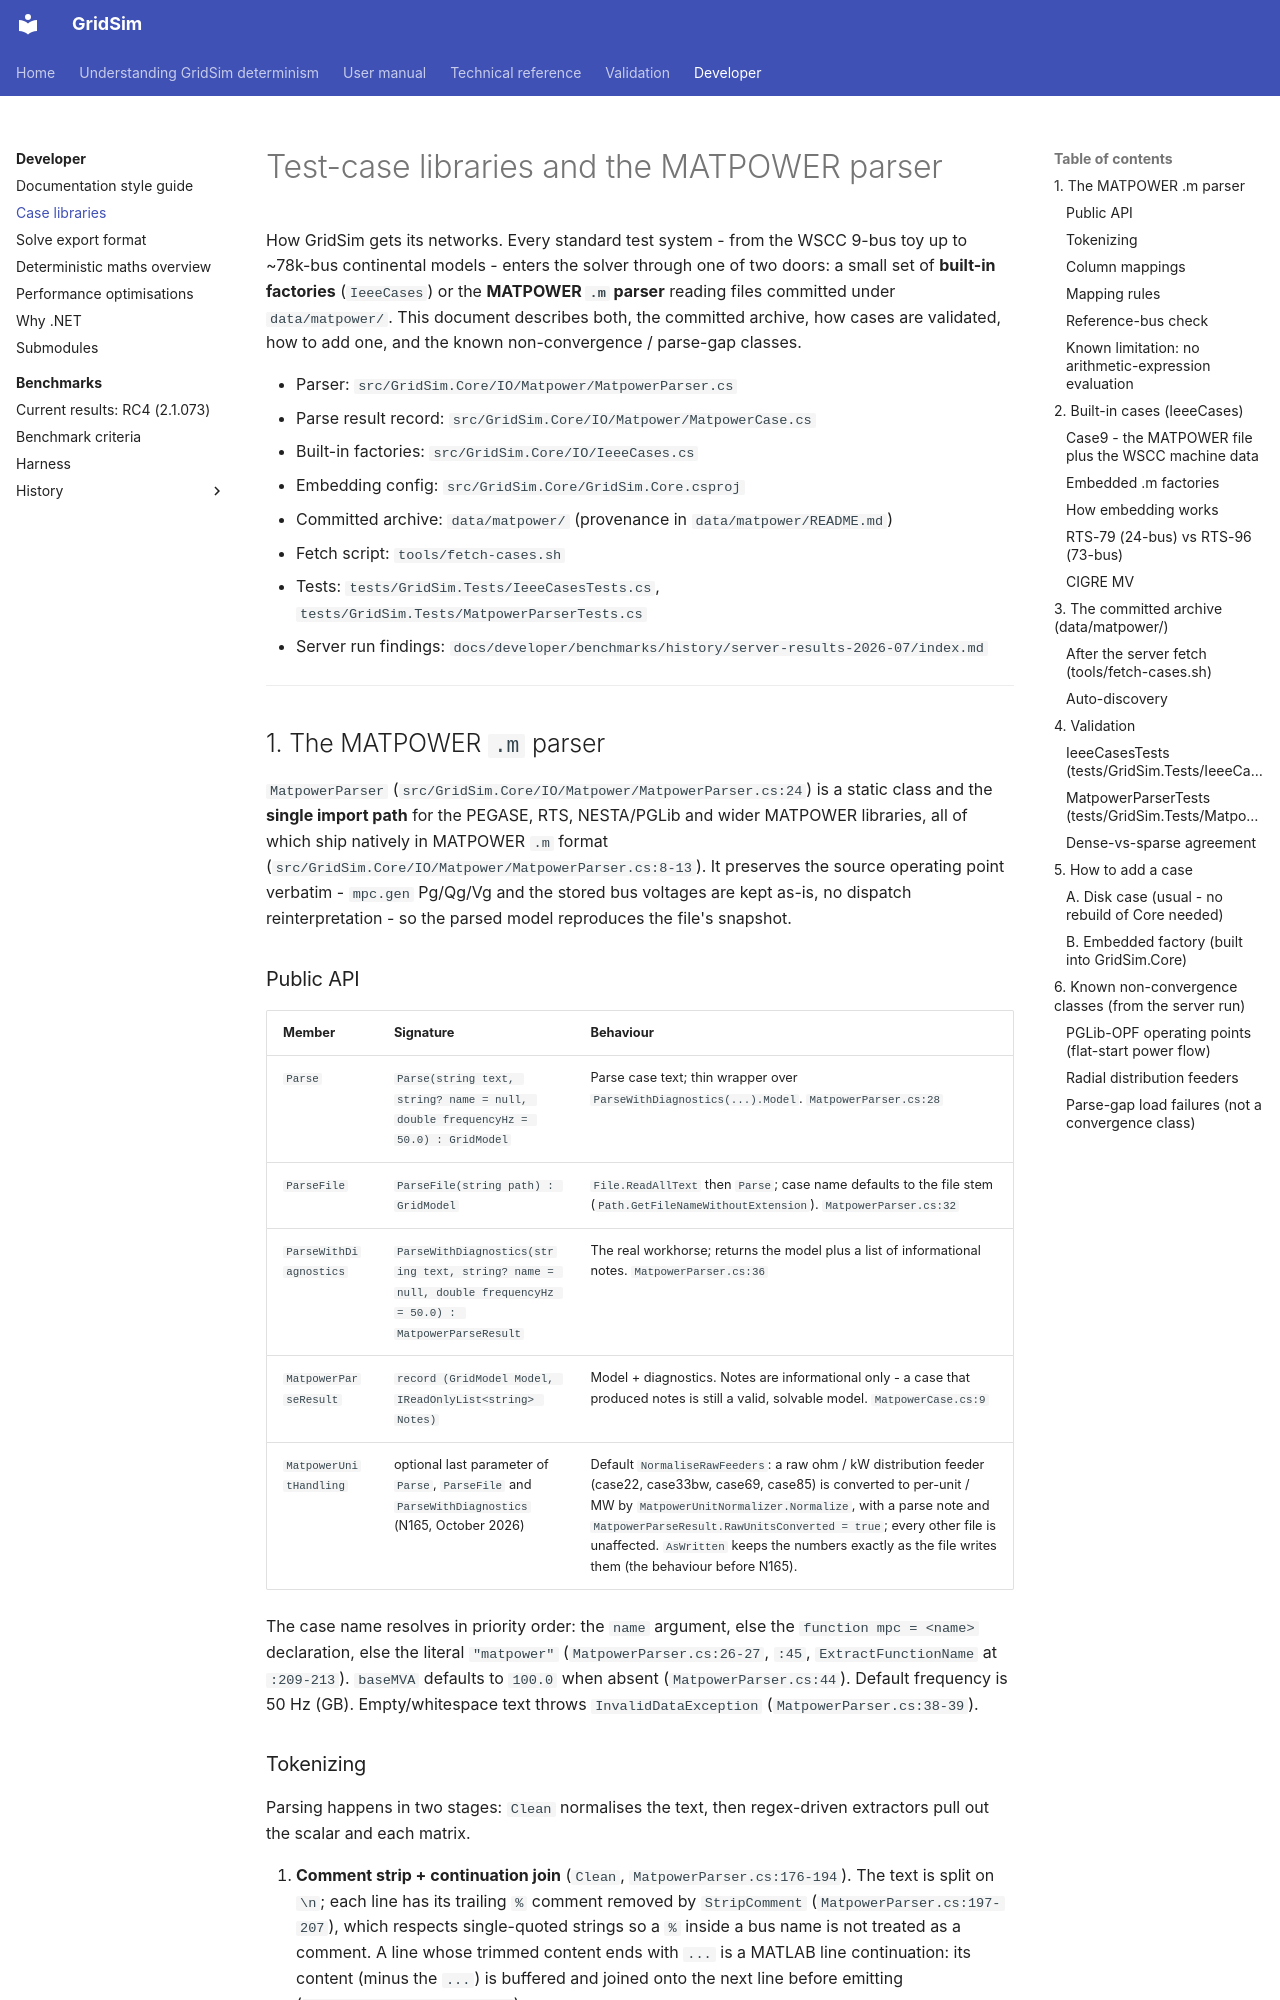

repository: MarkS0485/GridSim · page: developer/case-libraries/index.html · generator: mkdocs

# Test-case libraries and the MATPOWER parser

How GridSim gets its networks. Every standard test system  -  from the WSCC 9-bus toy up to
~78k-bus continental models  -  enters the solver through one of two doors: a small set of
**built-in factories** (`IeeeCases`) or the **MATPOWER `.m` parser** reading files committed
under `data/matpower/`. This document describes both, the committed archive, how cases are
validated, how to add one, and the known non-convergence / parse-gap classes.

- Parser: `src/GridSim.Core/IO/Matpower/MatpowerParser.cs`
- Parse result record: `src/GridSim.Core/IO/Matpower/MatpowerCase.cs`
- Built-in factories: `src/GridSim.Core/IO/IeeeCases.cs`
- Embedding config: `src/GridSim.Core/GridSim.Core.csproj`
- Committed archive: `data/matpower/` (provenance in `data/matpower/README.md`)
- Fetch script: `tools/fetch-cases.sh`
- Tests: `tests/GridSim.Tests/IeeeCasesTests.cs`, `tests/GridSim.Tests/MatpowerParserTests.cs`
- Server run findings: `docs/developer/benchmarks/history/server-results-2026-07/index.md`

---

## 1. The MATPOWER `.m` parser

`MatpowerParser` (`src/GridSim.Core/IO/Matpower/MatpowerParser.cs:24`) is a static class and the
**single import path** for the PEGASE, RTS, NESTA/PGLib and wider MATPOWER libraries, all of
which ship natively in MATPOWER `.m` format
(`src/GridSim.Core/IO/Matpower/MatpowerParser.cs:8-13`). It preserves the source operating point
verbatim  -  `mpc.gen` Pg/Qg/Vg and the stored bus voltages are kept as-is, no dispatch
reinterpretation  -  so the parsed model reproduces the file's snapshot.

### Public API

| Member | Signature | Behaviour |
|--------|-----------|-----------|
| `Parse` | `Parse(string text, string? name = null, double frequencyHz = 50.0) : GridModel` | Parse case text; thin wrapper over `ParseWithDiagnostics(...).Model`. `MatpowerParser.cs:28` |
| `ParseFile` | `ParseFile(string path) : GridModel` | `File.ReadAllText` then `Parse`; case name defaults to the file stem (`Path.GetFileNameWithoutExtension`). `MatpowerParser.cs:32` |
| `ParseWithDiagnostics` | `ParseWithDiagnostics(string text, string? name = null, double frequencyHz = 50.0) : MatpowerParseResult` | The real workhorse; returns the model plus a list of informational notes. `MatpowerParser.cs:36` |
| `MatpowerParseResult` | `record (GridModel Model, IReadOnlyList<string> Notes)` | Model + diagnostics. Notes are informational only  -  a case that produced notes is still a valid, solvable model. `MatpowerCase.cs:9` |
| `MatpowerUnitHandling` | optional last parameter of `Parse`, `ParseFile` and `ParseWithDiagnostics` (N165, October 2026) | Default `NormaliseRawFeeders`: a raw ohm / kW distribution feeder (case22, case33bw, case69, case85) is converted to per-unit / MW by `MatpowerUnitNormalizer.Normalize`, with a parse note and `MatpowerParseResult.RawUnitsConverted = true`; every other file is unaffected. `AsWritten` keeps the numbers exactly as the file writes them (the behaviour before N165). |

The case name resolves in priority order: the `name` argument, else the `function mpc = <name>`
declaration, else the literal `"matpower"` (`MatpowerParser.cs:26-27`, `:45`,
`ExtractFunctionName` at `:209-213`). `baseMVA` defaults to `100.0` when absent
(`MatpowerParser.cs:44`). Default frequency is 50 Hz (GB). Empty/whitespace text throws
`InvalidDataException` (`MatpowerParser.cs:38-39`).
